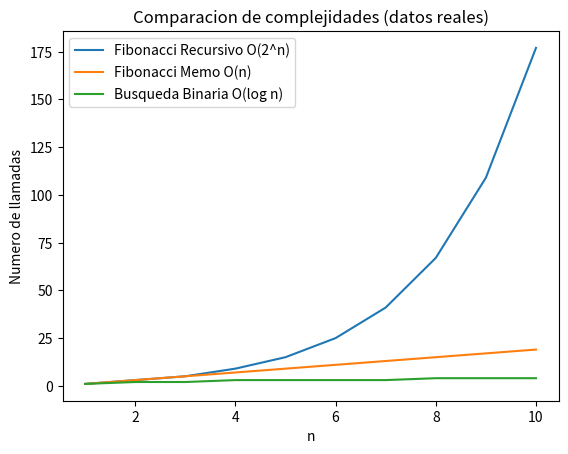

The script that saved this image:
###from __future__ import annotations

###from typing import Any
from typing import Dict, Any, Tuple, Optional, List
import matplotlib.pyplot as plt

Nodo = Dict[str, Any]

def crear_nodo(etiqueta: str) -> Nodo:
    """
    Crea un nodo del árbol de llamadas.

    Cada nodo se representa con un diccionario que contiene:
    - 'etiqueta': texto descriptivo de la llamada actual.
    - 'hijos': lista con los nodos hijos generados por llamadas recursivas.

    Args:
        etiqueta: Texto que identifica la llamada actual.

    Returns:
        Un diccionario que representa un nodo del árbol.
    """
    return {
        "etiqueta": etiqueta,
        "hijos": []
    }


def imprimir_arbol(nodo: Nodo, prefijo: str = "", es_ultimo: bool = True) -> None:
    """
    Imprime un árbol con formato jerárquico.

    La función imprime primero el nodo actual y después recorre
    recursivamente cada uno de sus hijos.

    Args:
        nodo: Nodo actual que se desea imprimir.
        prefijo: Cadena auxiliar para conservar la forma visual del árbol.
        es_ultimo: Indica si el nodo actual es el último hijo de su nivel.

    Returns:
        None.
    """
    if es_ultimo:
        conector = "└── "
        nuevo_prefijo = prefijo + "    "
    else:
        conector = "├── "
        nuevo_prefijo = prefijo + "│   "

    print(prefijo + conector + nodo["etiqueta"])

    cantidad_hijos = len(nodo["hijos"])

    for indice, hijo in enumerate(nodo["hijos"]):
        hijo_es_ultimo = indice == cantidad_hijos - 1
        imprimir_arbol(hijo, nuevo_prefijo, hijo_es_ultimo)


def fibonacci_recursivo(n: int) -> Tuple[int, Nodo, int]:
    """
    Calcula Fibonacci de forma recursiva y construye el árbol de llamadas.

    La función regresa tres valores:
    1. El resultado numérico de fib(n).
    2. El nodo raíz del subárbol correspondiente a la llamada actual.
    3. El total de llamadas realizadas dentro de este subproblema.

    Args:
        n: Valor de entrada para Fibonacci.

    Returns:
        Una tupla con:
        - resultado de Fibonacci
        - nodo raíz del árbol de llamadas
        - total de llamadas realizadas
    """
    nodo_actual = crear_nodo(f"fib({n})")

    if n <= 1:
        resultado = n
        total_llamadas = 1
        return resultado, nodo_actual, total_llamadas

    resultado_izquierdo, hijo_izquierdo, llamadas_izquierdas = fibonacci_recursivo(n - 1)
    resultado_derecho, hijo_derecho, llamadas_derechas = fibonacci_recursivo(n - 2)

    nodo_actual["hijos"].append(hijo_izquierdo)
    nodo_actual["hijos"].append(hijo_derecho)

    resultado = resultado_izquierdo + resultado_derecho
    total_llamadas = 1 + llamadas_izquierdas + llamadas_derechas

    return resultado, nodo_actual, total_llamadas


def fibonacci_recursivo_memoria(
    n: int,
    memo: Optional[Dict[int, int]] = None
) -> Tuple[int, Nodo, int]:
    """
    Calcula Fibonacci con memoria dinámica y construye el árbol de llamadas.

    Si un valor ya fue calculado, no se vuelve a expandir su subárbol.
    En ese caso, el nodo se marca con la leyenda '[memo=valor]'.

    Args:
        n: Valor de entrada para Fibonacci.
        memo: Diccionario que almacena resultados ya calculados.

    Returns:
        Una tupla con:
        - resultado de Fibonacci
        - nodo raíz del árbol de llamadas
        - total de llamadas realizadas
    """
    if memo is None:
        memo = {}

    if n in memo:
        nodo_actual = crear_nodo(f"fib({n}) [memo={memo[n]}]")
        resultado = memo[n]
        total_llamadas = 1
        return resultado, nodo_actual, total_llamadas

    nodo_actual = crear_nodo(f"fib({n})")

    if n <= 1:
        memo[n] = n
        resultado = n
        total_llamadas = 1
        return resultado, nodo_actual, total_llamadas

    resultado_izquierdo, hijo_izquierdo, llamadas_izquierdas = fibonacci_recursivo_memoria(
        n - 1,
        memo
    )
    resultado_derecho, hijo_derecho, llamadas_derechas = fibonacci_recursivo_memoria(
        n - 2,
        memo
    )

    nodo_actual["hijos"].append(hijo_izquierdo)
    nodo_actual["hijos"].append(hijo_derecho)

    resultado = resultado_izquierdo + resultado_derecho
    memo[n] = resultado
    total_llamadas = 1 + llamadas_izquierdas + llamadas_derechas

    return resultado, nodo_actual, total_llamadas


def busqueda_binaria_arbol(
    arreglo: List[int],
    objetivo: int,
    izquierda: int,
    derecha: int
) -> Tuple[int, Nodo, int]:
    """
    Realiza búsqueda binaria recursiva y construye el árbol de llamadas.

    Cada llamada genera un nodo con el segmento actual del arreglo que
    está siendo analizado.

    Args:
        arreglo: Lista ordenada en la que se desea buscar.
        objetivo: Valor que se desea encontrar.
        izquierda: Índice izquierdo del rango de búsqueda actual.
        derecha: Índice derecho del rango de búsqueda actual.

    Returns:
        Una tupla con:
        - índice encontrado, o -1 si no existe
        - nodo raíz del árbol de llamadas
        - total de llamadas realizadas
    """
    segmento_actual = arreglo[izquierda:derecha + 1]
    etiqueta = "buscar(" + str(segmento_actual) + ")"
    nodo_actual = crear_nodo(etiqueta)

    total_llamadas = 1

    if izquierda > derecha:
        nodo_actual["etiqueta"] += " -> no encontrado"
        return -1, nodo_actual, total_llamadas

    medio = (izquierda + derecha) // 2

    if arreglo[medio] == objetivo:
        nodo_actual["etiqueta"] += " -> encontrado en indice " + str(medio)
        return medio, nodo_actual, total_llamadas

    if objetivo < arreglo[medio]:
        resultado, hijo, llamadas = busqueda_binaria_arbol(
            arreglo,
            objetivo,
            izquierda,
            medio - 1
        )
        nodo_actual["hijos"].append(hijo)
        total_llamadas = total_llamadas + llamadas
        return resultado, nodo_actual, total_llamadas

    resultado, hijo, llamadas = busqueda_binaria_arbol(
        arreglo,
        objetivo,
        medio + 1,
        derecha
    )
    nodo_actual["hijos"].append(hijo)
    total_llamadas = total_llamadas + llamadas

    return resultado, nodo_actual, total_llamadas


def ejecutar_fibonacci(n: int) -> None:
    """
    Ejecuta y muestra dos versiones de Fibonacci:
    - recursiva simple
    - recursiva con memoria dinámica

    Args:
        n: Valor que se utilizará en la demostración.

    Returns:
        None.
    """
    print("=" * 70)
    print("FIBONACCI SIN MEMORIA DINAMICA")
    print("=" * 70)

    resultado, raiz, total_llamadas = fibonacci_recursivo(n)

    print("\nArbol de llamadas:")
    imprimir_arbol(raiz)

    print("\nResumen:")
    print(f"Resultado: {resultado}")
    print(f"Total de llamadas: {total_llamadas}")

    print("\n" + "=" * 70)
    print("FIBONACCI CON MEMORIA DINAMICA")
    print("=" * 70)

    resultado_memo, raiz_memo, total_llamadas_memo = fibonacci_recursivo_memoria(n)

    print("\nArbol de llamadas:")
    imprimir_arbol(raiz_memo)

    print("\nResumen:")
    print(f"Resultado: {resultado_memo}")
    print(f"Total de llamadas: {total_llamadas_memo}")


def ejecutar_busqueda(arreglo: List[int], objetivo: int) -> None:
    """
    Ejecuta la búsqueda binaria recursiva y muestra su árbol de llamadas.

    Args:
        arreglo: Lista ordenada en la que se realizará la búsqueda.
        objetivo: Valor que se desea localizar.

    Returns:
        None.
    """
    print("=" * 70)
    print("BUSQUEDA BINARIA")
    print("=" * 70)

    resultado, raiz, total_llamadas = busqueda_binaria_arbol(
        arreglo,
        objetivo,
        0,
        len(arreglo) - 1
    )

    print("\nArbol de llamadas:")
    imprimir_arbol(raiz)

    print("\nResumen:")
    print(f"Indice encontrado: {resultado}")
    print(f"Total de llamadas: {total_llamadas}")


def graficar_complejidades(max_n: int) -> None:
    """
    Genera una gráfica comparando:
    - Fibonacci recursivo (exponencial)
    - Fibonacci con memoria (lineal)
    - Búsqueda binaria (logarítmica)
    """

    valores_n = []
    llamadas_fib = []
    llamadas_fib_memo = []
    llamadas_busqueda = []

    for n in range(1, max_n + 1):
        # Fibonacci sin memoria
        _, _, llamadas = fibonacci_recursivo(n)
        llamadas_fib.append(llamadas)

        # Fibonacci con memoria
        _, _, llamadas_memo = fibonacci_recursivo_memoria(n)
        llamadas_fib_memo.append(llamadas_memo)

        # Búsqueda binaria (simulada en arreglo de tamaño n)
        arreglo = list(range(1, n + 1))
        objetivo = n  # peor caso
        _, _, llamadas_bin = busqueda_binaria_arbol(arreglo, objetivo, 0, len(arreglo) - 1)
        llamadas_busqueda.append(llamadas_bin)

        valores_n.append(n)

    # Graficar
    plt.figure()
    plt.plot(valores_n, llamadas_fib, label="Fibonacci Recursivo O(2^n)")
    plt.plot(valores_n, llamadas_fib_memo, label="Fibonacci Memo O(n)")
    plt.plot(valores_n, llamadas_busqueda, label="Busqueda Binaria O(log n)")

    plt.xlabel("n")
    plt.ylabel("Numero de llamadas")
    plt.title("Comparacion de complejidades (datos reales)")
    plt.legend()

    plt.show()

if __name__ == "__main__":
    ejecutar_fibonacci(6)

    print("\n" + "#" * 70 + "\n")

    arreglo_prueba = [1, 2, 3, 4, 5, 6, 7, 8, 9, 10, 11, 12, 13, 14, 15, 16, 17, 18, 19, 20]
    objetivo_prueba = 6
    ejecutar_busqueda(arreglo_prueba, objetivo_prueba)
    graficar_complejidades(10)
